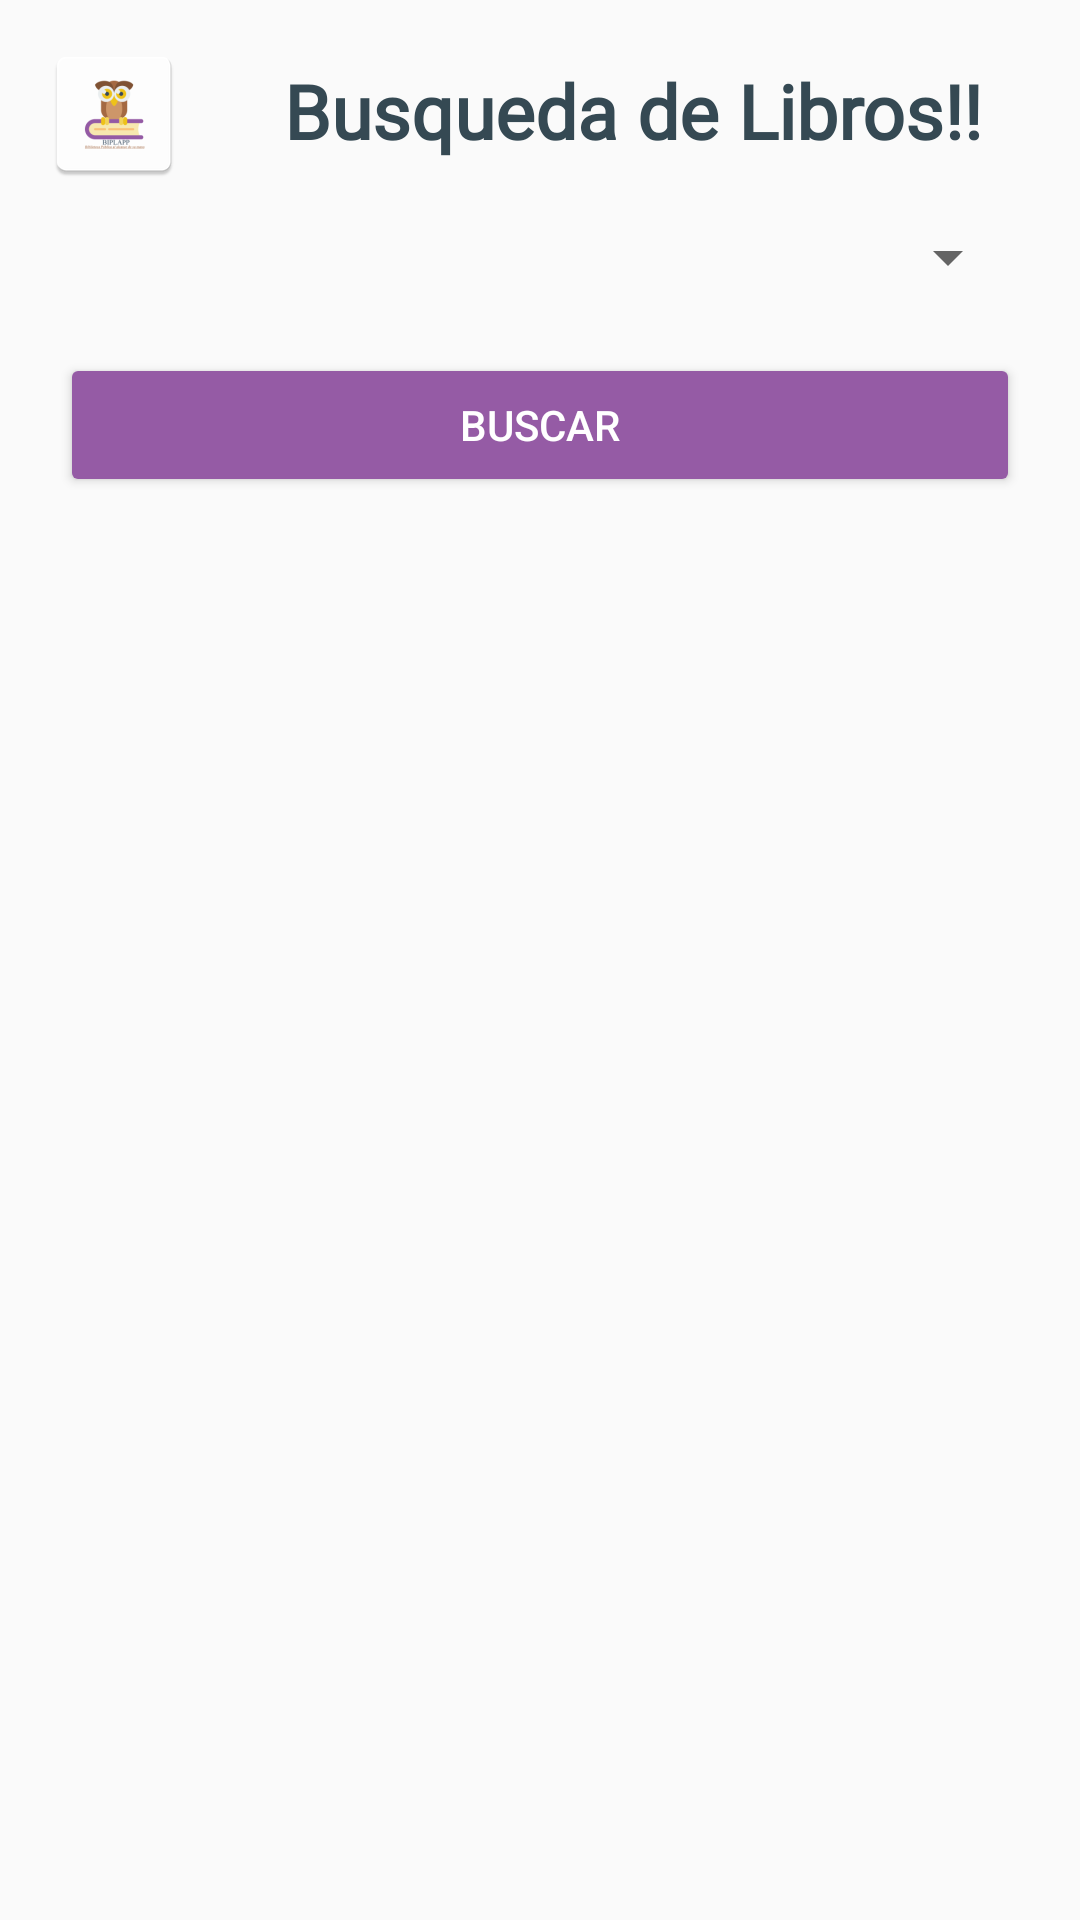

Produce the Android XML layout that renders to this screen, including the resource entries it uses.
<!-- AndroidManifest.xml: application theme Theme.BiplApp -->
<!-- res/layout/activity_search_book.xml -->
<?xml version="1.0" encoding="utf-8"?>
<layout xmlns:android="http://schemas.android.com/apk/res/android"
    xmlns:app="http://schemas.android.com/apk/res-auto"
    xmlns:tools="http://schemas.android.com/tools">

    <data>
        <variable
            name="viewModelAdmin"
            type="co.edu.unab.tas.ejuab.biplapp.viewmodel.BookListViewModel" />
        <variable
            name="statusbook"
            type="String" />
    </data>

    <ScrollView
        android:layout_width="match_parent"
        android:layout_height="match_parent">

        <androidx.constraintlayout.widget.ConstraintLayout
            android:layout_width="match_parent"
            android:layout_height="match_parent"
            tools:context=".view.activity.SearchBookActivity">

            <ImageView
                android:id="@+id/iv_banner_init"
                android:layout_width="48dp"
                android:layout_height="48dp"
                android:layout_margin="14dp"
                app:layout_constraintStart_toStartOf="parent"
                app:layout_constraintTop_toTopOf="parent"
                app:srcCompat="@mipmap/ic_buho_init" />

            <TextView
                android:id="@+id/tv_title_list"
                android:layout_width="0dp"
                android:layout_height="wrap_content"
                android:layout_margin="20dp"
                android:fontFamily="@font/sorts_mill_goudy"
                android:text="Busqueda de Libros!!"
                android:textAlignment="center"
                android:textAppearance="@style/TextAppearance.AppCompat.Body1"
                android:textColor="#354953"
                android:textSize="25dp"
                android:textStyle="bold"
                app:layout_constraintEnd_toEndOf="parent"
                app:layout_constraintStart_toEndOf="@+id/iv_banner_init"
                app:layout_constraintTop_toTopOf="parent"/>

            <Spinner
                android:id="@+id/sp_search"
                android:layout_width="match_parent"
                android:layout_height="wrap_content"
                android:elevation="10dp"
                android:layout_margin="20dp"
                app:layout_constraintTop_toBottomOf="@+id/tv_title_list"
                app:layout_constraintStart_toStartOf="parent" />

            <Button
                android:id="@+id/search_books"
                android:layout_width="0dp"
                android:layout_height="wrap_content"
                android:text="Buscar"
                android:layout_marginTop="10dp"
                android:layout_margin="20dp"
                android:backgroundTint="#955BA5"
                android:textColor="#FFFFFF"
                app:layout_constraintEnd_toEndOf="parent"
                app:layout_constraintStart_toStartOf="parent"
                app:layout_constraintTop_toBottomOf="@+id/sp_search"
                />

            <androidx.recyclerview.widget.RecyclerView
                android:id="@+id/rv_search_book"
                android:layout_width="match_parent"
                android:layout_height="wrap_content"
                android:layout_marginTop="20dp"
                android:padding="10dp"
                app:layoutManager="androidx.recyclerview.widget.LinearLayoutManager"
                app:layout_constraintBottom_toBottomOf="parent"
                app:layout_constraintEnd_toEndOf="parent"
                app:layout_constraintStart_toStartOf="parent"
                app:layout_constraintTop_toBottomOf="@id/search_books"/>

        </androidx.constraintlayout.widget.ConstraintLayout>
    </ScrollView>
</layout>
<!-- resources referenced by this layout -->
<resources>
  <!-- mipmap ic_buho_init: png bitmap (mipmap-hdpi, 2272 bytes) -->
  <style name="Theme.BiplApp" parent="Theme.AppCompat.Light.DarkActionBar">
          
          <item name="colorPrimary">@color/purple_500</item>
          <item name="colorPrimaryDark">@color/purple_700</item>
          <item name="colorAccent">@color/teal_200</item>
          
      </style>
  <!-- not gathered from this repository: default colours our renderer supplied (Android Studio template values) -->
  <color name="purple_500">#FF6200EE</color>
  <color name="purple_700">#FF3700B3</color>
  <color name="teal_200">#FF03DAC5</color>
</resources>
